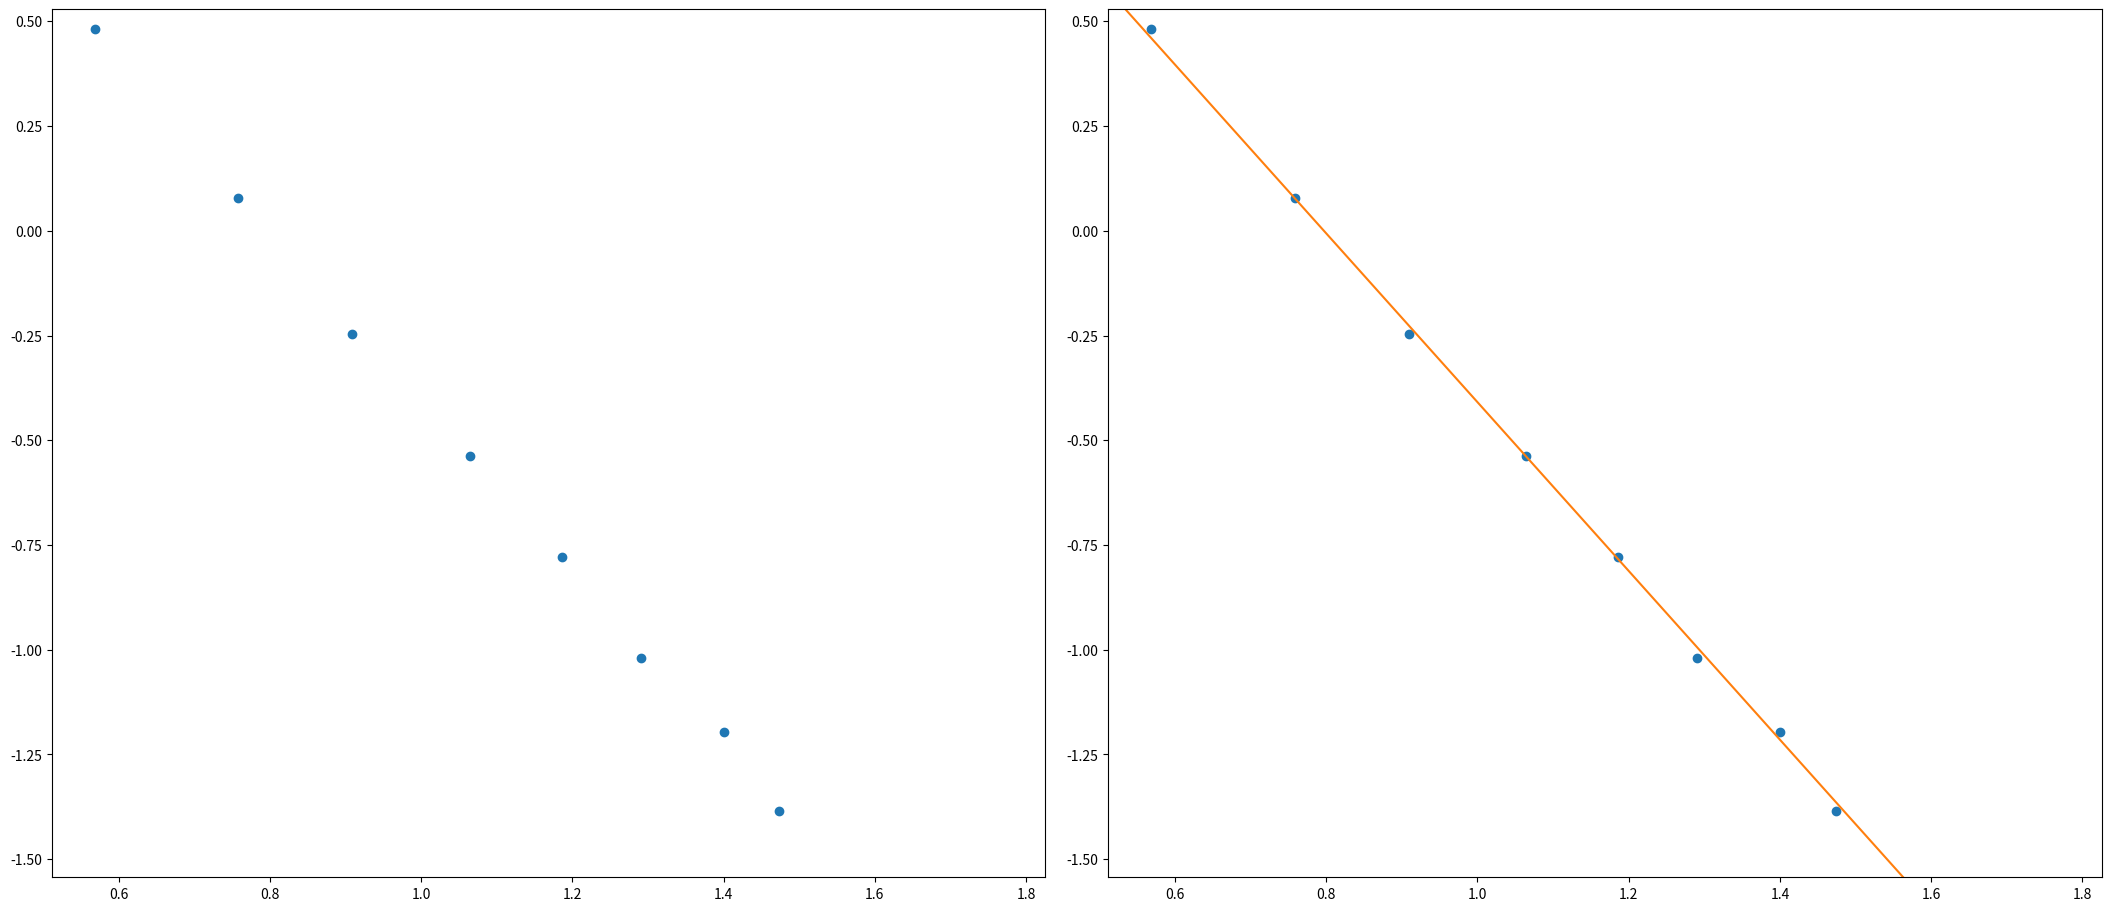

This chart was generated by the following Python code:

import matplotlib.pyplot as plt
import numpy as np

#import scipy as stats

x = np.log(np.array([1.765, 2.135, 2.482, 2.900, 3.274, 3.636, 4.057, 4.366, 4.826, 5.257]))
y = np.log(np.array([1.617, 1.081, 0.7807, 0.5835, 0.4591, 0.3605, 0.3021, 0.2502, 0.2093, 0.1800]))
N = len(x)

xy = x*y
sumxy = xy.sum()
sumx = x.sum()
sumy = y.sum()

xx = np.square(x)
sumxx = xx.sum()
yy = np.square(y)
sumyy = yy.sum()


m = (N*sumxy - sumx*sumy)/(N*sumxx - (sumx)**2)
b = (sumxx*sumy - sumx*sumxy)/(N*sumxx - (sumx)**2)
r_num = (N * sumxy - sumx * sumy)**2
r_den  = (N * sumxx - (sumx)**2) * (N * sumyy - (sumy)**2)
r2 = r_num/r_den

m_erro = np.abs(m) * np.sqrt(((1/r2) - 1) / (N - 2))
b_erro = m_erro * np.sqrt(sumxx/N)

#regressao = stats.linregress(x,y)     ##Library q faz todas as contas q aqui tivemos a fazer

xmax= np.max(x)*1.1
xmin= np.min(x)*0.9
ymax= np.max(y)*1.1
ymin= np.min(y)*0.9
x1 = np.array([xmin,xmax])
yline = m*x1+b

## para quando L=165.0cm
print('Valor de X quando L=165.0cm :', m*165+b)

fig1, ax = plt.subplots(1, 2, figsize=(21,9), layout="constrained")
ax[0].plot(x,y,"o")
ax[0].set_xlim([xmin,xmax])
ax[0].set_ylim([ymin,ymax])

ax[1].plot(x,y,"o",x1,yline)
ax[1].set_xlim([xmin,xmax])
ax[1].set_ylim([ymin,ymax])

